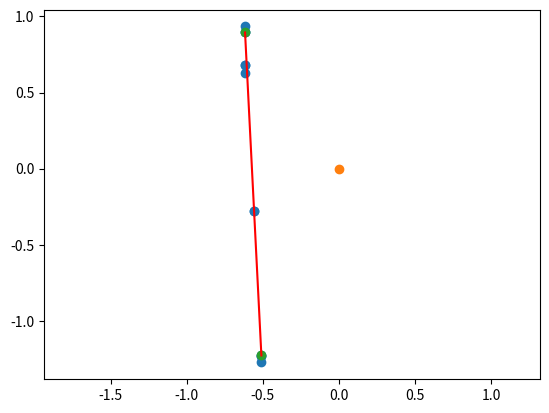

Recreate this plot in Python.
import numpy as np
import matplotlib.pyplot as plt
def project_vectors(vec,dir):
    perp_dir = np.cross(np.array([[1,0,0],
                                  [0,1,0],
                                  [0,0,1]]),dir[None],axis=-1)
    n = np.linalg.norm(perp_dir,axis=-1)
    idx_coords = np.argsort(n)[1:]
    perp_dir0 = perp_dir[idx_coords[0]]/n[idx_coords[0]]
    perp_dir1 = perp_dir[idx_coords[1]]/n[idx_coords[1]]
    proj_mat = np.vstack([perp_dir0,perp_dir1])
    proj_vec = vec @ proj_mat.T
    return proj_vec,proj_mat
def make_hull(vecs,tol=1e-9):
    """use the Jarvis algorithm to compute the convex hull of a set of 2D points"""
    assert vecs.shape[1]==2,"only works in 2D for now"
    if vecs.shape[0]==1:
        return np.array([0]),np.array([[0,0]])
    pot_first, = np.nonzero((vecs[:,0]-np.min(vecs[:,0]))<tol)
    idx_next = pot_first[np.argmin(vecs[pot_first,1])]
    convex_hull = vecs[idx_next,None]#take the lefmost point
    
    idx_hull = np.array([idx_next],dtype=int)
    last_line  = np.array([0,1])
    dir_side = np.zeros((0,2))#last_line[None]
    while convex_hull.shape[0]==1 or np.linalg.norm(convex_hull[-1]-convex_hull[0])>tol:
        start_p = convex_hull[-1]
        d = vecs-start_p
        normd = np.linalg.norm(d,axis=-1)
        d[normd>tol]= d[normd>tol]/normd[normd>tol,None]
        
        cos = np.einsum("ik,k->i",d,last_line)
        cos[normd<=tol]=-2
        
        if np.any(normd>tol) and np.all(cos[normd>tol]<-1+tol):
            #if we are doing a full circle, we break the angle in two
            pass
            #idx_hull = np.append(idx_hull,idx_next)
            #convex_hull = np.vstack([convex_hull,convex_hull[-1]])
            #dir_side = np.vstack([dir_side,last_line])
        normd[normd<=tol]=1
        #angle = np.arccos(cos)
        idx_next = np.argmax(cos)
        #idx_max, = np.nonzero(cos>cos[idx_max]-tol/normd)
        #idx_next = idx_max[np.argmax(normd[idx_max])]
        idx_hull = np.append(idx_hull,idx_next)
        convex_hull = np.vstack([convex_hull,vecs[idx_next]])
        last_line = d[idx_next]
        dir_side = np.vstack([dir_side,[-last_line[1],last_line[0]]])
    idx_red,dir_side = simplify_hull(vecs[idx_hull[1:]],tol=tol)
    return idx_hull[idx_red+1],dir_side
def isinhull(points,hullcorners,hullsides,tol=1e-5):
    if hullcorners.shape[0]==1:
        return (np.abs(points- hullcorners)<np.abs(tol)).all(1),~(np.abs(points- hullcorners)<np.abs(tol)).all(1)[:,None]
    violated = np.einsum("ik,jk->ij",points,hullsides)>np.einsum("jk,jk->j",hullcorners,hullsides)[None]-tol
    if (np.sum(violated,axis=1)>2).any():
        val = np.einsum("ik,jk->ij",points[np.sum(violated,axis=1)>2],hullsides)-np.einsum("jk,jk->j",hullcorners,hullsides)[None]-tol
        violated[np.sum(violated,axis=1)>2] = val>=val.max(axis=-1)[:,None]
    return ~violated.any(axis=-1),violated
def simplify_hull(hullcorners,tol=1e-5):
    """simplify the hull by removing points that are not needed"""
    #build the sides of the hull (skipping one point)
    if hullcorners.shape[0]==1:
        return np.array([0]),np.array([[0,0]])
    #first try to fit all the points in a segment hull
    idx_hull,new_hullconstrs = build_segment_hull(hullcorners)

    #assert hullcorners.shape[0]!=2,"180 degree angles should be broken in two"
    if hullcorners.shape[0]>2:
        hullside = np.vstack([hullcorners[1,:] - hullcorners[-1,:],
                            hullcorners[2:] - hullcorners[:-2],
                            hullcorners[0,:] - hullcorners[-2,:]
                            ])
        ref = np.vstack([hullcorners[1:],
                        hullcorners[0,:]
                        ])
        refp = np.vstack([hullcorners[-1,:],
                            hullcorners[:-1,:],
                        ])
        hullconstr = np.stack([-hullside[:,1],hullside[:,0]],axis=-1)
        n = np.linalg.norm(hullconstr,axis=-1)
        hullconstr[n>tol] = hullconstr[n>tol]/n[n>tol,None]
        hullconstr[n<=tol] = [0,0]
        val = np.einsum("ik,ik->i",hullcorners,hullconstr)-np.einsum("ik,ik->i",ref,hullconstr)
        to_keep = val>tol
    else:
        to_keep = [False]
    if not np.any(to_keep):
        idx_hull,new_hullconstrs = build_segment_hull(hullcorners)
        test,t = isinhull(hullcorners,hullcorners[idx_hull],new_hullconstrs,tol=-tol)
        assert test.all(),"the two points are not on the hull, something is wrong"
    else:
        #if we have two points that are redondant, we only remove the first one
        to_actual_keep = to_keep | ~np.roll(to_keep,1)
        if np.sum(to_actual_keep)<3:
            #the added constraint may break the hull
            idx_hull,new_hullconstrs = build_segment_hull(hullcorners)
            #idx_hull = np.concatenate([np.nonzero(to_actual_keep)[0],np.arange(hullcorners.shape[0])])[idx_hull_in]
            test,t = isinhull(hullcorners,hullcorners[idx_hull],new_hullconstrs,tol=-tol)
            assert test.all(),"some points are not on the hull, something is wrong"
        else:
            idx_hull = np.nonzero(to_actual_keep)[0]
            new_points = hullcorners[to_actual_keep]
            hullside =  np.vstack([new_points[0,:] - new_points[-1,:],
                                   new_points[1:] - new_points[:-1],
                                ])
            new_hullconstrs = np.stack([-hullside[:,1],hullside[:,0]],axis=-1)
            new_hullconstrs = new_hullconstrs/np.linalg.norm(new_hullconstrs,axis=-1)[:,None]
            """   dir_side = np.array([dir_side[0],
                                [dir_side[0,1],-dir_side[0,0]],
                                dir_side[1],
                                [dir_side[1,1],-dir_side[1,0]],
                                ])"""
            if not np.all(to_actual_keep==to_keep):
                idx_hull_in,new_hullconstrs = simplify_hull(new_points,tol=tol)
                idx_hull = idx_hull[idx_hull_in]
        test,t = isinhull(hullcorners,hullcorners[idx_hull],new_hullconstrs,tol=-tol)
        assert test.all(),"some points are not on the hull, something is wrong"
    return idx_hull,new_hullconstrs
def build_segment_hull(vecs):
    """Works in O(n^2) to build a hull from two points"""
    n = np.linalg.norm(vecs[None]-vecs[:,None],axis=-1)
    min_point,max_point = np.unravel_index(np.argmax(n,axis=None),n.shape)
    dir_side = vecs[max_point]-vecs[min_point]
    assert np.linalg.norm(dir_side)>0,"the two points are too close to each other"
    dir_side = dir_side/np.linalg.norm(dir_side)
    """dir_side = dir_side/np.linalg.norm(dir_side)
    max_point = np.argmax(np.einsum("ik,k->i",vecs,dir_side))
    min_point = np.argmin(np.einsum("ik,k->i",vecs,dir_side))"""
    idx_hull = np.stack([max_point,min_point,min_point,max_point])
                #np.repeat(idx_hull,2)#
    new_hullconstrs = np.array([dir_side,
                                    [dir_side[1],-dir_side[0]],
                            -dir_side,
                            [-dir_side[1],dir_side[0]],
                            ])
    return idx_hull,new_hullconstrs
def closest_point_in_hull(point,hullcorners,tol=1e-5):
    """Find the closest point in the hull to each point"""
    hullcorners = hullcorners-point[None,:]
    d_p = np.linalg.norm(hullcorners,axis=-1)
    S = [np.argmin(d_p,axis=-1)]
    R = np.array([np.sqrt(1+np.square(d_p[S]))])
    w = np.array([1])
    tolin = 1e-10
    iter = 0
    n_iter_max = 100
    while iter< n_iter_max:
        iter += 1
        X = w@hullcorners[S]
        J = np.argmin(hullcorners@X.T)
        if X@hullcorners[J].T > X.T@X -tol*np.square(max(np.linalg.norm(hullcorners[J]),np.linalg.norm(hullcorners[S],axis=-1).max())):
            break
        if np.isin(J,S):
            break
        #r = np.linalg.solve(R.T,1+hullcorners[S]@hullcorners[J].T)
        S = np.append(S,J)
        w = np.append(w,0)
        #rho = np.array(np.sqrt(1+ hullcorners[J].T@hullcorners[J]-r.T@r))[None,None]
        #R = np.hstack([np.vstack([R,np.zeros((R.shape[0]))]),np.vstack([r[:,None],rho])])
        while True:
            A = np.vstack([np.ones(S.shape[0]),hullcorners[S].T])
            b = np.zeros(A.shape[0])
            b[0] = 1
            u = np.linalg.inv(A.T@A)@A.T@b
            #u = np.linalg.lstsq(A,b,rcond=None)[0]
            #u_bar = np.linalg.solve(R.T,np.ones(R.shape[0]))
            #u = np.linalg.solve(R,u_bar)
            v = u/np.sum(u)
            #v = u
            if np.all(v>tolin):
                w = v
                break
            else:
                pos = w-v>tolin
                #theta = min(1,np.max(w[pos]/(w[pos]-v[pos])))
                theta = np.min(w[pos]/(w[pos]-v[pos]),initial=1)
                w = w*(1-theta) + v*theta
                w[w<tolin] = 0
                tokeep = w>tolin
                #tokeep = np.ones(S.shape[0],dtype=bool)
                #tokeep[np.argmin(w)] = False
                S = S[tokeep]
                w = w[tokeep]
                delidx =np.argmin(w)
                #A = np.vstack([np.ones(S.shape[0]),hullcorners[S].T])
                #R = np.linalg.cholesky(A.T@A).T

                """for delidx in np.nonzero(~tokeep)[0]:
                    R = np.delete(R,delidx,axis=1)
                    for i in range(delidx,R.shape[1]):
                        a = R[i,i]
                        b = R[i+1,i]
                        c = np.sqrt(np.square(a)+np.square(b))
                        R[i] = R[i]*a/c + R[i+1]*b/c
                        R[i+1] = -b/c*R[i] + a/c*R[i+1]"""
    if iter== n_iter_max:
        print(f"Warning: closest_point_in_hull did not converge,doubling the tolerance to {tol*5}")
        return closest_point_in_hull(point,hullcorners,tol=tol*5)
    weights = np.zeros(hullcorners.shape[0])
    weights[S] = w
    return X+point,weights
def rotmat_from_6D(vecs):
    """Compute the rotation matrices from their 6D representation"""
    assert vecs.shape[1]==6,"only works in 3D"
    rotmat = np.zeros((vecs.shape[0],3,3))
    a1 = vecs[:,:3]
    a2 = vecs[:,3:]
    a1n = np.linalg.norm(a1,axis=-1)
    a2n = np.linalg.norm(a2,axis=-1)
    
    
    a1[a1n<1e-9]=[1,0,0]
    a1n[a1n<1e-9] = 1
    a1 = a1/a1n[:,None]

    b1 = a1
    b2 = a2 - np.einsum("ik,ik->i",a1,a2)[:,None]*a1
    b2n = np.linalg.norm(b2,axis=-1)
    b2[b2n<1e-9]=[0,1,0]
    b2n[b2n<1e-9] = 1
    b2 = b2/b2n[:,None]
    
    b3 = np.cross(b1,b2)
    rotmat = np.stack([b1,b2,b3],axis=-1)
    return rotmat
def rotmat_from_2D(vecs,tol=1e-9):
    """Compute the rotation matrices along the z axis from their 2D representation"""
    assert vecs.shape[1]==2,"only works in 2D"
    rotmat = np.zeros((vecs.shape[0],3,3))
    n = np.linalg.norm(vecs,axis=-1)
    vecs[n<tol] = [1,0]
    n[n<tol] = 1
    nvec = vecs/n[:,None]
    rotmat[:,:2,0] = nvec
    rotmat[:,0,1] = -nvec[:,1]
    rotmat[:,1,1] = nvec[:,0]
    rotmat[:,2,2] = 1
    return rotmat
def rotmat_to_2D(rotmats,tol=1e-9):
    """Compute the 2D representation of the rotation matrices along the z axis"""
    assert rotmats.shape[1:]==(3,3),"only works in 2D"
    vecs = rotmats[:,:2,0]
    return vecs
def plot_hull(vecs,hullcorners,hullsides,ax=None,load=None,rot_point = None,rot_axis=None):
    if ax is None:
        fig,ax = plt.subplots()
    ax.scatter(vecs[:,0],vecs[:,1])
    ax.scatter(hullcorners[:,0],hullcorners[:,1],color='red')
    hullsides = np.stack([hullsides[:,1],
                          -hullsides[:,0]],axis=-1)
    for i in range(hullsides.shape[0]):
        ax.plot([hullcorners[i,0],hullcorners[(i+1)%hullsides.shape[0],0]],
                [hullcorners[i,1],hullcorners[(i+1)%hullsides.shape[0],1]],color='red')
        ax.plot([hullcorners[i,0]-hullsides[i,0],hullcorners[i,0]+hullsides[i,0]],
                [hullcorners[i,1]-hullsides[i,1],hullcorners[i,1]+hullsides[i,1]],color='blue')
    if load is not None:
        ax.scatter(load[0],load[1],color='green')
    if rot_point is not None:
        ax.scatter(rot_point[0],rot_point[1],color='orange')
        if rot_axis is not None:
            ax.plot([rot_point[0],rot_point[0]+rot_axis[1]],
                    [rot_point[1],rot_point[1]-rot_axis[0]],color='orange')
    ax.set_aspect('equal')
    return fig,ax
if __name__ == "__main__":
    p = np.array([[-0.6196901 ,  0.9339022 ,  0.        ],
                  [-0.61725704,  0.8947882 ,  0.        ],
                    [-0.50993554, -1.227233  ,  0.        ],
                    [-0.51274053, -1.27329642,  0.        ],
                    [-0.55801157, -0.28058535,  0.        ],
                    [-0.55801169, -0.28058392,  0.        ],
                    
                    [-0.61969046,  0.62897437,  0.        ],
                    [-0.61969034,  0.68323272,  0.        ],
                    [-0.61969034,  0.68323272,  0.        ],
                    [-0.51520829, -1.23362309,  0.        ],
                    [-0.51520888, -1.2336126 ,  0.        ],
                    [-0.61725692,  0.89478534,  0.        ]
                    ])
    
    """p = np.array([[0,0.60005],
                  [3,0],
                  [-2,1],
                  [-2,1.00001]])"""
    """p = np.array([[0.,1.0001],
                  [-3,1],
                  [3,1],
                  ])"""
    """p = np.array([[-2.9,0.9],
                  [-3,1],
                  [3,1],])"""
    plt.scatter(p[:,0],p[:,1])
    plt.scatter(0,0)
    plt.axis('equal')
    plt.show(block=False)
    x,w =closest_point_in_hull(np.zeros(p.shape[1]),p,tol=1e-5)
    plt.scatter(p[w>0,0],p[w>0,1])
    plt.plot(p[w>0,0],p[w>0,1],color='red')
    pass
